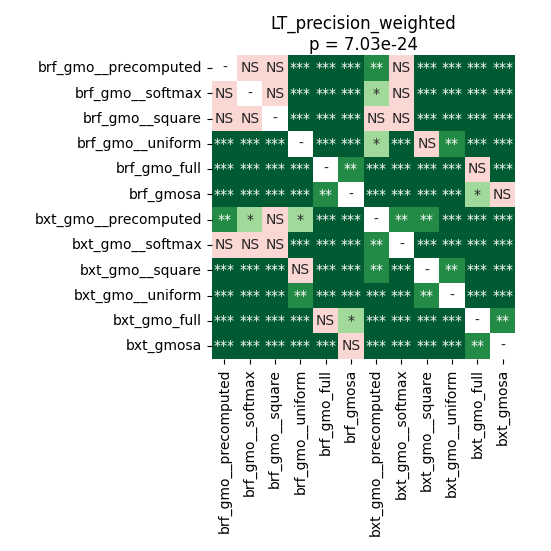

The data file committed next to this chart (first rows):
	brf_gmo__precomputed	brf_gmo__softmax	brf_gmo__square	brf_gmo__uniform	brf_gmo_full	brf_gmosa	bxt_gmo__precomputed	bxt_gmo__softmax	bxt_gmo__square	bxt_gmo__uniform	bxt_gmo_full	bxt_gmosa
brf_gmo__precomputed	1.0	0.3223	0.9693	9.82517149390244e-05	5.4436760979729736e-05	5.4436760979729736e-05	0.006546	1.0	9.82517149390244e-05	5.4436760979729736e-05	5.4436760979729736e-05	5.4436760979729736e-05
brf_gmo__softmax	0.3223	1.0	0.1609	9.82517149390244e-05	5.4436760979729736e-05	5.4436760979729736e-05	0.01343	0.3223	5.4436760979729736e-05	5.4436760979729736e-05	5.4436760979729736e-05	5.4436760979729736e-05
brf_gmo__square	0.9693	0.1609	1.0	0.0008319	5.4436760979729736e-05	5.4436760979729736e-05	0.1211	0.7393	0.0008319	0.0002398	5.4436760979729736e-05	5.4436760979729736e-05
brf_gmo__uniform	9.82517149390244e-05	9.82517149390244e-05	0.0008319	1.0	5.4436760979729736e-05	5.4436760979729736e-05	0.02942	0.0003279	0.4937	0.007829	5.4436760979729736e-05	5.4436760979729736e-05
brf_gmo_full	5.4436760979729736e-05	5.4436760979729736e-05	5.4436760979729736e-05	5.4436760979729736e-05	1.0	0.001414	5.4436760979729736e-05	5.4436760979729736e-05	5.4436760979729736e-05	5.4436760979729736e-05	0.1609	0.0006409
brf_gmosa	5.4436760979729736e-05	5.4436760979729736e-05	5.4436760979729736e-05	5.4436760979729736e-05	0.001414	1.0	5.4436760979729736e-05	5.4436760979729736e-05	5.4436760979729736e-05	5.4436760979729736e-05	0.0186	0.995
bxt_gmo__precomputed	0.006546	0.01343	0.1211	0.02942	5.4436760979729736e-05	5.4436760979729736e-05	1.0	0.005411	0.002877	5.4436760979729736e-05	5.4436760979729736e-05	5.4436760979729736e-05
bxt_gmo__softmax	1.0	0.3223	0.7393	0.0003279	5.4436760979729736e-05	5.4436760979729736e-05	0.005411	1.0	9.82517149390244e-05	5.4436760979729736e-05	5.4436760979729736e-05	5.4436760979729736e-05
bxt_gmo__square	9.82517149390244e-05	5.4436760979729736e-05	0.0008319	0.4937	5.4436760979729736e-05	5.4436760979729736e-05	0.002877	9.82517149390244e-05	1.0	0.002877	5.4436760979729736e-05	5.4436760979729736e-05
bxt_gmo__uniform	5.4436760979729736e-05	5.4436760979729736e-05	0.0002398	0.007829	5.4436760979729736e-05	5.4436760979729736e-05	5.4436760979729736e-05	5.4436760979729736e-05	0.002877	1.0	5.4436760979729736e-05	5.4436760979729736e-05
bxt_gmo_full	5.4436760979729736e-05	5.4436760979729736e-05	5.4436760979729736e-05	5.4436760979729736e-05	0.1609	0.0186	5.4436760979729736e-05	5.4436760979729736e-05	5.4436760979729736e-05	5.4436760979729736e-05	1.0	0.003545
bxt_gmosa	5.4436760979729736e-05	5.4436760979729736e-05	5.4436760979729736e-05	5.4436760979729736e-05	0.0006409	0.995	5.4436760979729736e-05	5.4436760979729736e-05	5.4436760979729736e-05	5.4436760979729736e-05	0.003545	1.0
